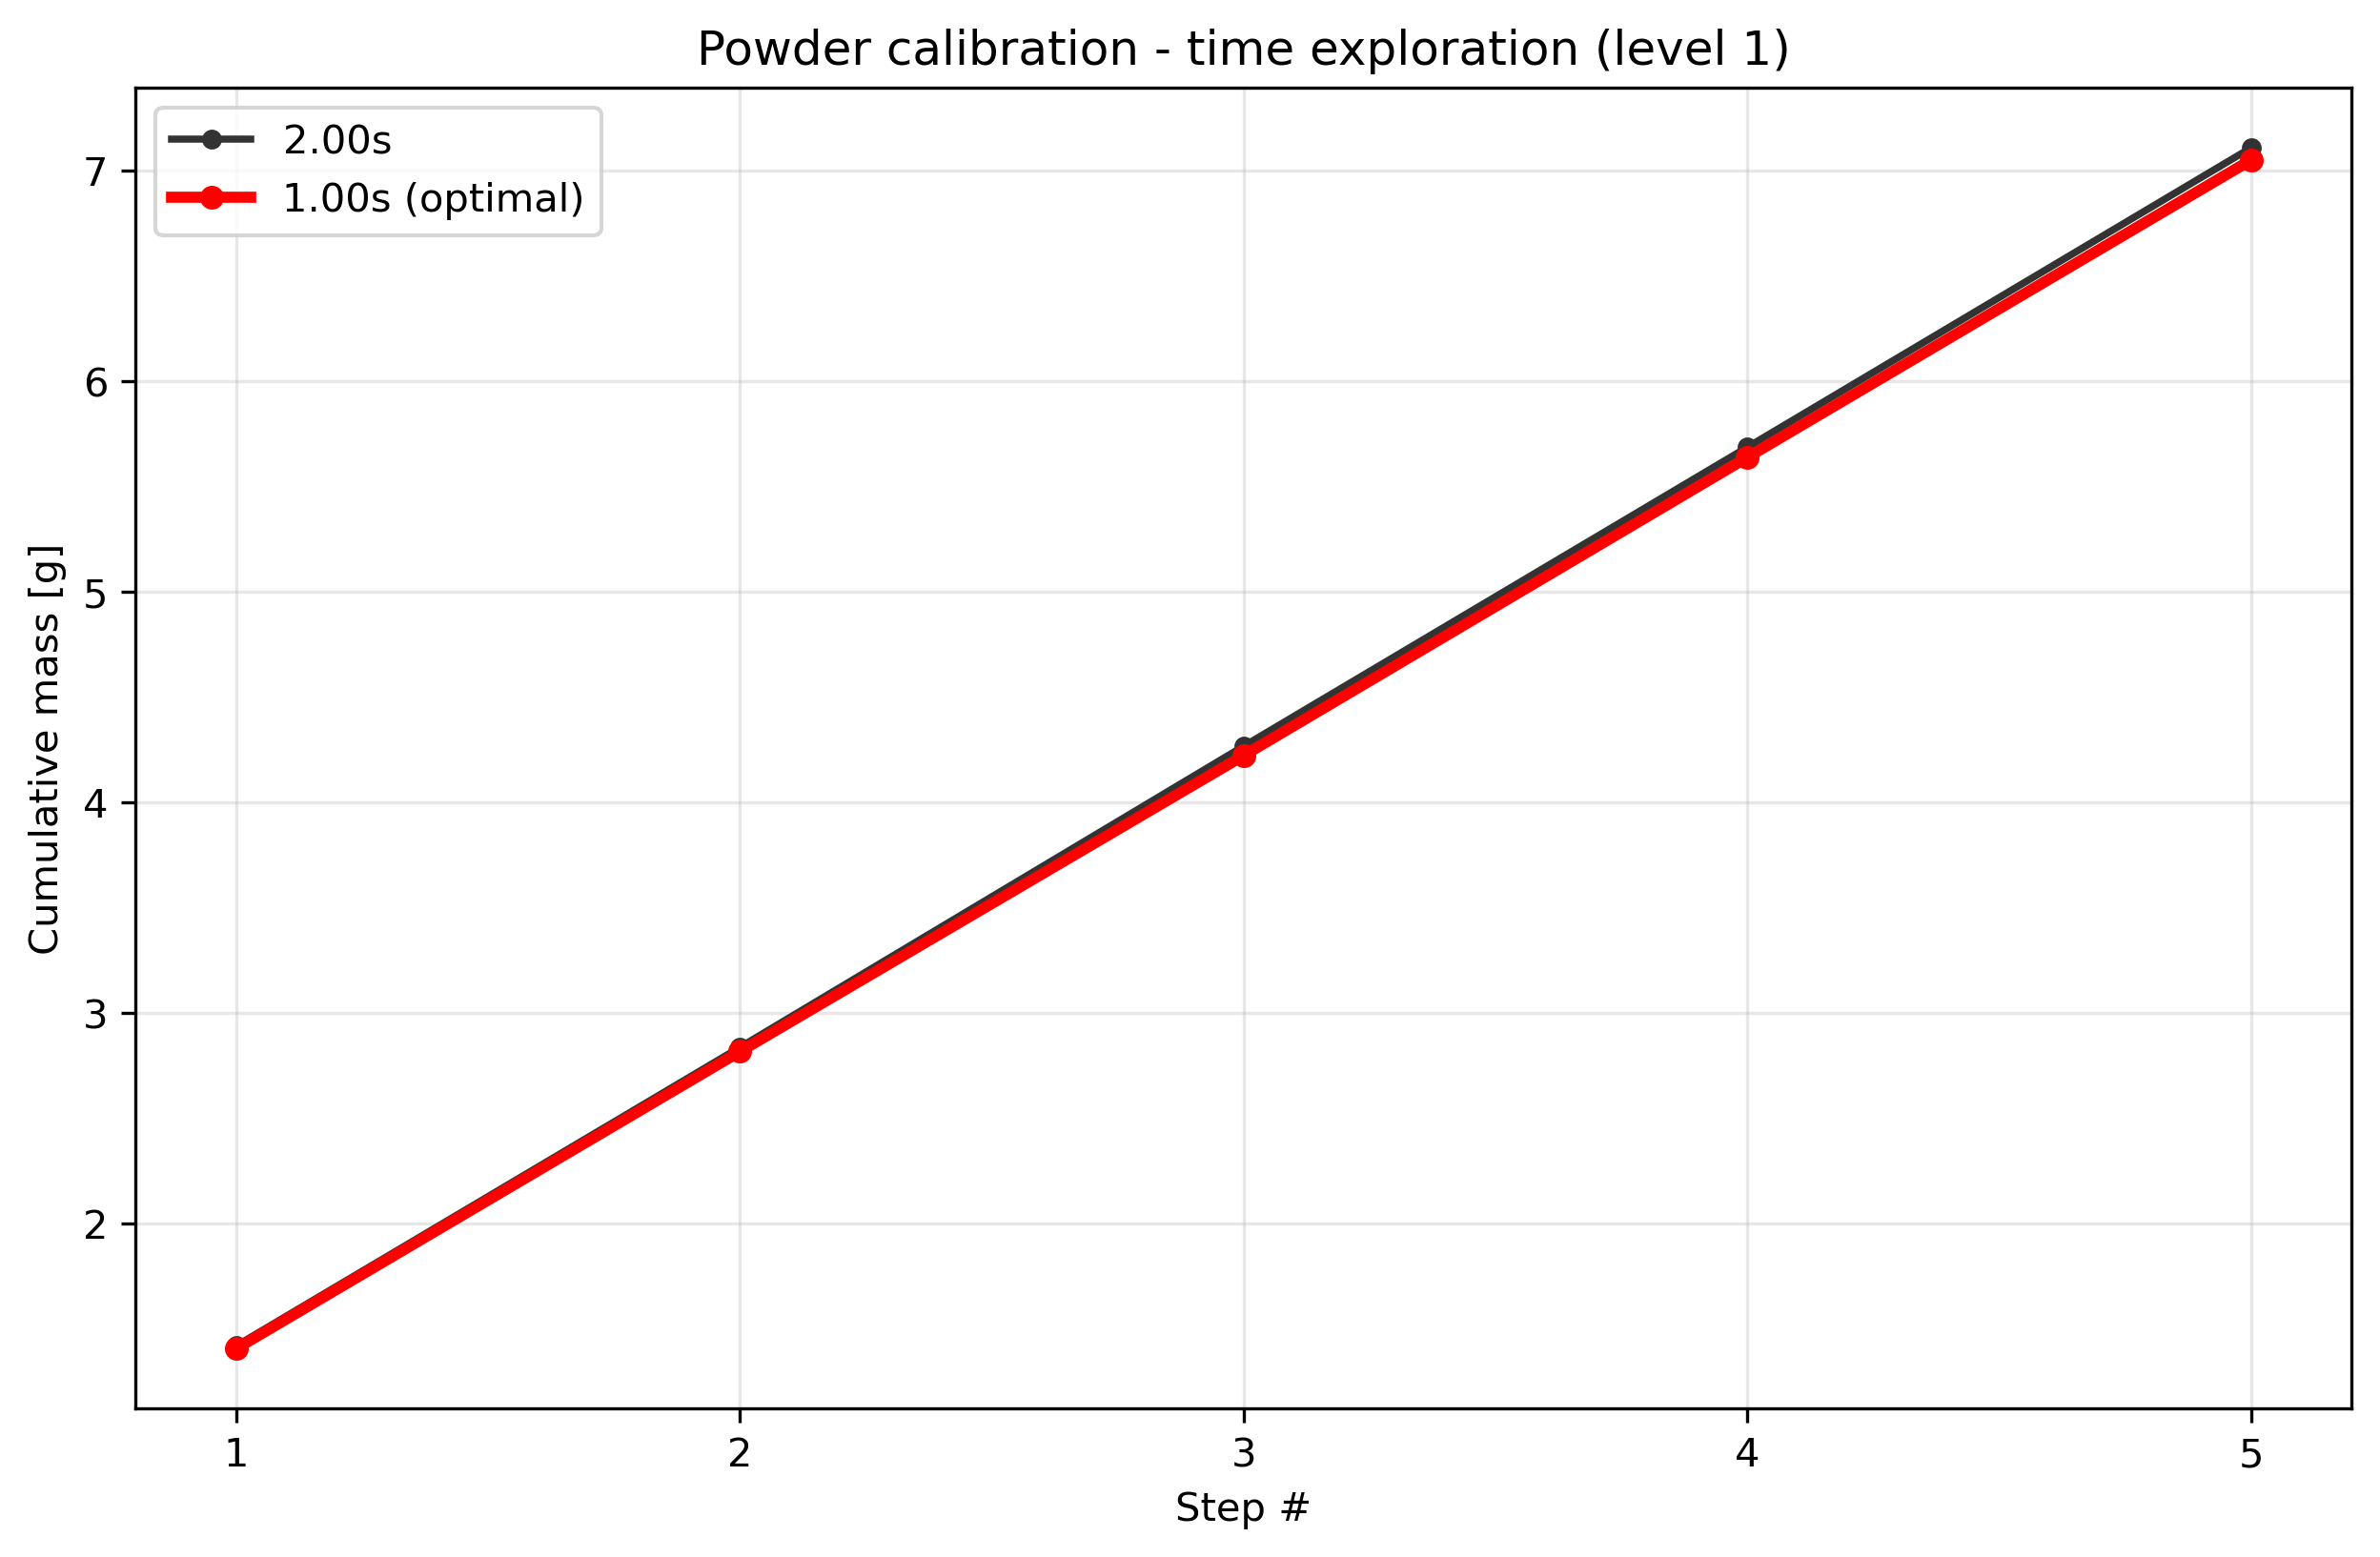

Source data for this figure (header and first rows):
condition, step_index, cumulative_mass_g, per_step_mass_g, success
level1_t1.0, 1, 1.405, 1.405, True
level1_t1.0, 2, 2.816, 1.411, True
level1_t1.0, 3, 4.222, 1.406, True
level1_t1.0, 4, 5.638, 1.416, True
level1_t1.0, 5, 7.05, 1.412, True
level1_t2.0, 1, 1.418, 1.418, True
level1_t2.0, 2, 2.836, 1.418, True
level1_t2.0, 3, 4.266, 1.43, True
level1_t2.0, 4, 5.686, 1.42, True
level1_t2.0, 5, 7.108, 1.422, True
